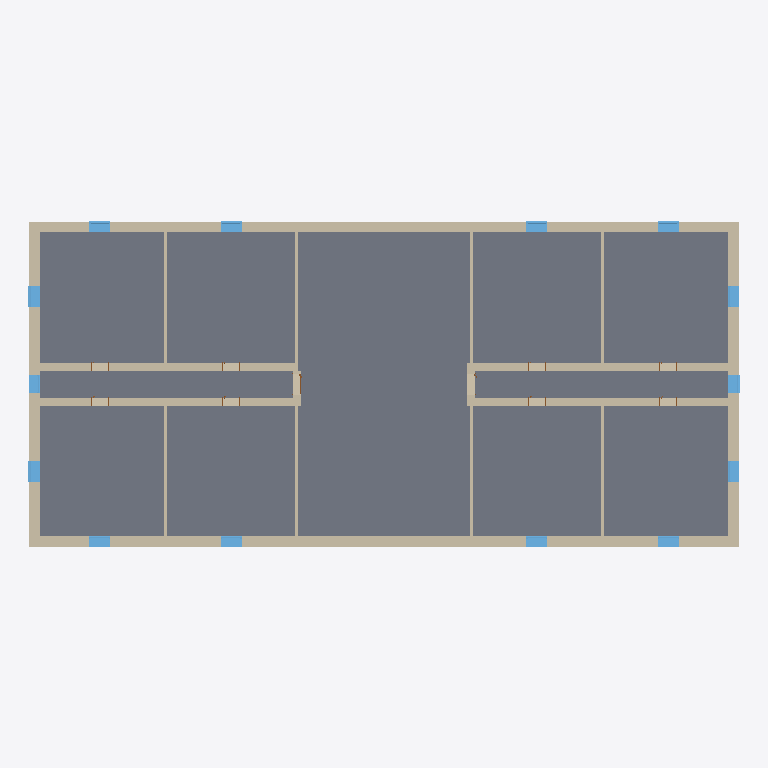
Plan cut of the same IFC building model at storey 'BuildingStorey_450cm' (level 4.50 m, cut at 5.90 m), seen from above with north up, elements coloured by IFC class: 44 walls (beige), 14 windows (light blue), 11 slabs (grey). Cut surfaces are drawn darker.
Extent 40.7 m × 18.7 m × 27.7 m (x, y, z). Storeys (6): BuildingStorey_0cm at 0.00 m; BuildingStorey_450cm at 4.50 m; BuildingStorey_900cm at 9.00 m; BuildingStorey_1300cm at 13.00 m; BuildingStorey_2000cm at 20.00 m; BuildingStorey_2700cm at 27.00 m. Elements (243): 111 IfcWall, 51 IfcWindow, 45 IfcSlab, 31 IfcDoor, 5 IfcRoof.

HEADER;
FILE_DESCRIPTION(('ViewDefinition [ReferenceView_V1.2]','RevitIdentifiers [ContentGUID: 6eb8c93e-230c-48c2-80ca-cda910a172b6, VersionGUID: 12d8c33c-cbb7-4cc5-baf6-4510fa81a4ff, NumberOfSaves: 5]'),'2;1');
FILE_NAME('Town_Hall.ifc','2026-10-26T13:39:04+01:00',(''),(''),'ODA SDAI 25.12','Autodesk - Revit 26.4.0.32 (ENG) - 26.4.0.32','');
FILE_SCHEMA(('IFC4'));
ENDSEC;
DATA;
#18=IFCPROJECT('1kkCa_8mn8me3ApQdlNer6',#6,'Project Number',$,$,'Project Name','Project Status',(#13),#43990);
#48=IFCSITE('1kkCa_8mn8me3ApQdlNer4',#6,'Default',$,$,#47,$,$,.ELEMENT.,(51,30,23,112487),(0,-7,-37,-956022),0.0,$,$);
#22=IFCBUILDING('1kkCa_8mn8me3ApQdlNer7',#6,'',$,$,#21,$,'',.ELEMENT.,$,$,#19);
#25=IFCBUILDINGSTOREY('3Zu5Bv0LOHrPC10026FoQQ',#6,'BuildingStorey_0cm',$,$,#24,$,'BuildingStorey_0cm',.ELEMENT.,0.0);
#29=IFCBUILDINGSTOREY('16rJmnfS5Akea7G2wXfb0t',#6,'BuildingStorey_450cm',$,$,#28,$,'BuildingStorey_450cm',.ELEMENT.,4500.0);
#33=IFCBUILDINGSTOREY('16rJmnfS5Akea7G2wXfb0u',#6,'BuildingStorey_900cm',$,$,#32,$,'BuildingStorey_900cm',.ELEMENT.,9000.0);
#37=IFCBUILDINGSTOREY('16rJmnfS5Akea7G2wXfb0v',#6,'BuildingStorey_1300cm',$,$,#36,$,'BuildingStorey_1300cm',.ELEMENT.,13000.0);
#41=IFCBUILDINGSTOREY('16rJmnfS5Akea7G2wXfb0w',#6,'BuildingStorey_2000cm',$,$,#40,$,'BuildingStorey_2000cm',.ELEMENT.,20000.0);
#45=IFCBUILDINGSTOREY('16rJmnfS5Akea7G2wXfb0x',#6,'BuildingStorey_2700cm',$,$,#44,$,'BuildingStorey_2700cm',.ELEMENT.,27000.0);
#24620=IFCSLAB('16rJmnfS5Akea7G2wXfbAF',#6,'Floor:TBIM_Steel_Jack_Arch_Floor_315:325151',$,$,#24609,#24619,'325151',.FLOOR.);
#24420=IFCSLAB('16rJmnfS5Akea7G2wXfbA1',#6,'Floor:TBIM_Steel_Jack_Arch_Floor_315:325137',$,$,#24409,#24419,'325137',.FLOOR.);
#25351=IFCSLAB('16rJmnfS5Akea7G2wXfbB8',#6,'Floor:TBIM_Steel_Jack_Arch_Floor_315:325208',$,$,#25340,#25350,'325208',.FLOOR.);
#24219=IFCSLAB('16rJmnfS5Akea7G2wXfbAJ',#6,'Floor:TBIM_Steel_Jack_Arch_Floor_315:325123',$,$,#24208,#24218,'325123',.FLOOR.);
#25451=IFCSLAB('16rJmnfS5Akea7G2wXfbBF',#6,'Floor:TBIM_Steel_Jack_Arch_Floor_315:325215',$,$,#25440,#25450,'325215',.FLOOR.);
#24520=IFCSLAB('16rJmnfS5Akea7G2wXfbA8',#6,'Floor:TBIM_Steel_Jack_Arch_Floor_315:325144',$,$,#24509,#24519,'325144',.FLOOR.);
#26551=IFCSLAB('16rJmnfS5Akea7G2wXfb8l',#6,'Floor:TBIM_Steel_Jack_Arch_Floor_315:325311',$,$,#26540,#26550,'325311',.FLOOR.);
#23986=IFCSLAB('16rJmnfS5Akea7G2wXfb5Z',#6,'Floor:TBIM_Steel_Jack_Arch_Floor_315:325107',$,$,#23975,#23985,'325107',.FLOOR.);
#26651=IFCSLAB('16rJmnfS5Akea7G2wXfb9M',#6,'Floor:TBIM_Steel_Jack_Arch_Floor_315:325318',$,$,#26640,#26650,'325318',.FLOOR.);
#24119=IFCSLAB('16rJmnfS5Akea7G2wXfb5g',#6,'Floor:TBIM_Steel_Jack_Arch_Floor_315:325114',$,$,#24108,#24118,'325114',.FLOOR.);
#25252=IFCSLAB('16rJmnfS5Akea7G2wXfbBV',#6,'Floor:TBIM_Steel_Jack_Arch_Floor_315:325199',$,$,#25241,#25251,'325199',.FLOOR.);
#15369=IFCWALL('16rJmnfS5Akea7G2wXfb18',#6,'Basic Wall:TBIM_Rendered_Solid_Brick_Wall_600:324824',$,$,#15330,#15334,'324824',.NOTDEFINED.);
#15281=IFCWALL('16rJmnfS5Akea7G2wXfb1H',#6,'Basic Wall:TBIM_Rendered_Solid_Brick_Wall_600:324801',$,$,#15218,#15222,'324801',.NOTDEFINED.);
#17655=IFCWALL('16rJmnfS5Akea7G2wXfb6c',#6,'Basic Wall:TBIM_Rendered_Solid_Brick_Wall_600:324918',$,$,#17616,#17620,'324918',.NOTDEFINED.);
#13856=IFCWALL('16rJmnfS5Akea7G2wXfb0X',#6,'Basic Wall:TBIM_Rendered_Solid_Brick_Wall_600:324785',$,$,#13817,#13821,'324785',.NOTDEFINED.);
#13767=IFCWALL('16rJmnfS5Akea7G2wXfb0W',#6,'Basic Wall:TBIM_Rendered_Solid_Brick_Wall_600:324784',$,$,#13728,#13732,'324784',.NOTDEFINED.);
#14905=IFCWALL('16rJmnfS5Akea7G2wXfb0j',#6,'Basic Wall:TBIM_Rendered_Solid_Brick_Wall_600:324797',$,$,#14866,#14870,'324797',.NOTDEFINED.);
#17567=IFCWALL('16rJmnfS5Akea7G2wXfb6b',#6,'Basic Wall:TBIM_Rendered_Solid_Brick_Wall_600:324917',$,$,#17528,#17532,'324917',.NOTDEFINED.);
#16423=IFCWALL('16rJmnfS5Akea7G2wXfb1g',#6,'Basic Wall:TBIM_Rendered_Solid_Brick_Wall_600:324858',$,$,#16384,#16388,'324858',.NOTDEFINED.);
#14464=IFCWALL('16rJmnfS5Akea7G2wXfb0e',#6,'Basic Wall:TBIM_Rendered_Solid_Brick_Wall_600:324792',$,$,#14425,#14429,'324792',.NOTDEFINED.);
#17743=IFCWALL('16rJmnfS5Akea7G2wXfb6d',#6,'Basic Wall:TBIM_Rendered_Solid_Brick_Wall_600:324919',$,$,#17704,#17708,'324919',.NOTDEFINED.);
#14817=IFCWALL('16rJmnfS5Akea7G2wXfb0i',#6,'Basic Wall:TBIM_Rendered_Solid_Brick_Wall_600:324796',$,$,#14778,#14782,'324796',.NOTDEFINED.);
#17479=IFCWALL('16rJmnfS5Akea7G2wXfb6a',#6,'Basic Wall:TBIM_Rendered_Solid_Brick_Wall_600:324916',$,$,#17440,#17444,'324916',.NOTDEFINED.);
#14729=IFCWALL('16rJmnfS5Akea7G2wXfb0h',#6,'Basic Wall:TBIM_Rendered_Solid_Brick_Wall_600:324795',$,$,#14690,#14694,'324795',.NOTDEFINED.);
#16335=IFCWALL('16rJmnfS5Akea7G2wXfb1f',#6,'Basic Wall:TBIM_Rendered_Solid_Brick_Wall_600:324857',$,$,#16296,#16300,'324857',.NOTDEFINED.);
#19339=IFCWALL('16rJmnfS5Akea7G2wXfb7Q',#6,'Basic Wall:TBIM_Solid_Brick_Spine_Wall_460:324938',$,$,#19306,#19310,'324938',.NOTDEFINED.);
#22053=IFCWALL('16rJmnfS5Akea7G2wXfb41',#6,'Basic Wall:TBIM_Solid_Brick_Spine_Wall_460:325009',$,$,#22020,#22024,'325009',.NOTDEFINED.);
#21889=IFCWALL('16rJmnfS5Akea7G2wXfb4V',#6,'Basic Wall:TBIM_Solid_Brick_Spine_Wall_460:325007',$,$,#21856,#21860,'325007',.NOTDEFINED.);
#18765=IFCWALL('16rJmnfS5Akea7G2wXfb7J',#6,'Basic Wall:TBIM_Solid_Brick_Spine_Wall_460:324931',$,$,#18732,#18736,'324931',.NOTDEFINED.);
#19584=IFCWALL('16rJmnfS5Akea7G2wXfb7T',#6,'Basic Wall:TBIM_Solid_Brick_Spine_Wall_460:324941',$,$,#19551,#19555,'324941',.NOTDEFINED.);
#22135=IFCWALL('16rJmnfS5Akea7G2wXfb42',#6,'Basic Wall:TBIM_Solid_Brick_Spine_Wall_460:325010',$,$,#22102,#22106,'325010',.NOTDEFINED.);
#21971=IFCWALL('16rJmnfS5Akea7G2wXfb40',#6,'Basic Wall:TBIM_Solid_Brick_Spine_Wall_460:325008',$,$,#21938,#21942,'325008',.NOTDEFINED.);
#19421=IFCWALL('16rJmnfS5Akea7G2wXfb7R',#6,'Basic Wall:TBIM_Solid_Brick_Spine_Wall_460:324939',$,$,#19388,#19392,'324939',.NOTDEFINED.);
#20650=IFCWALL('16rJmnfS5Akea7G2wXfb7A',#6,'Basic Wall:TBIM_Solid_Brick_Partition_150:324954',$,$,#20617,#20621,'324954',.NOTDEFINED.);
#20732=IFCWALL('16rJmnfS5Akea7G2wXfb7B',#6,'Basic Wall:TBIM_Solid_Brick_Partition_150:324955',$,$,#20699,#20703,'324955',.NOTDEFINED.);
#18847=IFCWALL('16rJmnfS5Akea7G2wXfb7K',#6,'Basic Wall:TBIM_Solid_Brick_Partition_150:324932',$,$,#18814,#18818,'324932',.NOTDEFINED.);
#22299=IFCWALL('16rJmnfS5Akea7G2wXfb44',#6,'Basic Wall:TBIM_Solid_Brick_Partition_150:325012',$,$,#22266,#22270,'325012',.NOTDEFINED.);
#19912=IFCWALL('16rJmnfS5Akea7G2wXfb71',#6,'Basic Wall:TBIM_Solid_Brick_Partition_150:324945',$,$,#19879,#19883,'324945',.NOTDEFINED.);
#19994=IFCWALL('16rJmnfS5Akea7G2wXfb72',#6,'Basic Wall:TBIM_Solid_Brick_Partition_150:324946',$,$,#19961,#19965,'324946',.NOTDEFINED.);
#22217=IFCWALL('16rJmnfS5Akea7G2wXfb43',#6,'Basic Wall:TBIM_Solid_Brick_Partition_150:325011',$,$,#22184,#22188,'325011',.NOTDEFINED.);
#19666=IFCWALL('16rJmnfS5Akea7G2wXfb7U',#6,'Basic Wall:TBIM_Solid_Brick_Partition_150:324942',$,$,#19633,#19637,'324942',.NOTDEFINED.);
#35778=IFCWINDOW('0IsCCyoxTCnRhsHH3wXLgG',#6,'Windows_Sgl_Plain:TBIM_Arched_Timber_Window_120x240:327279',$,$,#42468,#35774,'327279',2400.0,1200.0000000000007,.WINDOW.,.NOTDEFINED.,$);
#37341=IFCWINDOW('0IsCCyoxTCnRhsHH3wXLg3',#6,'Windows_Sgl_Plain:TBIM_Arched_Timber_Window_120x240:327292',$,$,#42709,#37337,'327292',2400.0,1200.0,.WINDOW.,.NOTDEFINED.,$);
#16247=IFCWALL('16rJmnfS5Akea7G2wXfb1e',#6,'Basic Wall:TBIM_Rendered_Solid_Brick_Wall_600:324856',$,$,#16208,#16212,'324856',.NOTDEFINED.);
#35735=IFCWINDOW('0IsCCyoxTCnRhsHH3wXLgH',#6,'Windows_Sgl_Plain:TBIM_Arched_Timber_Window_120x240:327278',$,$,#42448,#35731,'327278',2400.0,1200.0000000000007,.WINDOW.,.NOTDEFINED.,$);
#36937=IFCWINDOW('0IsCCyoxTCnRhsHH3wXLg9',#6,'Windows_Sgl_Plain:TBIM_Arched_Timber_Window_120x240:327286',$,$,#42609,#36933,'327286',2400.0,1200.0,.WINDOW.,.NOTDEFINED.,$);
#37298=IFCWINDOW('0IsCCyoxTCnRhsHH3wXLg4',#6,'Windows_Sgl_Plain:TBIM_Arched_Timber_Window_120x240:327291',$,$,#42669,#37294,'327291',2400.0,1200.0,.WINDOW.,.NOTDEFINED.,$);
#37384=IFCWINDOW('0IsCCyoxTCnRhsHH3wXLg2',#6,'Windows_Sgl_Plain:TBIM_Arched_Timber_Window_120x240:327293',$,$,#42689,#37380,'327293',2400.0,1200.0000000000007,.WINDOW.,.NOTDEFINED.,$);
#37685=IFCWINDOW('0IsCCyoxTCnRhsHH3wXLfx',#6,'Windows_Sgl_Plain:TBIM_Arched_Timber_Window_120x240:327300',$,$,#43049,#37681,'327300',2400.0,1200.0,.WINDOW.,.NOTDEFINED.,$);
#37771=IFCWINDOW('0IsCCyoxTCnRhsHH3wXLfv',#6,'Windows_Sgl_Plain:TBIM_Arched_Timber_Window_120x240:327302',$,$,#43029,#37767,'327302',2400.0,1200.0,.WINDOW.,.NOTDEFINED.,$);
#38605=IFCWINDOW('0IsCCyoxTCnRhsHH3wXLff',#6,'Windows_Sgl_Plain:TBIM_Arched_Timber_Window_120x240:327318',$,$,#43309,#38601,'327318',2400.0,1200.0,.WINDOW.,.NOTDEFINED.,$);
#38691=IFCWINDOW('0IsCCyoxTCnRhsHH3wXLfd',#6,'Windows_Sgl_Plain:TBIM_Arched_Timber_Window_120x240:327320',$,$,#43269,#38687,'327320',2400.0,1200.0,.WINDOW.,.NOTDEFINED.,$);
#38648=IFCWINDOW('0IsCCyoxTCnRhsHH3wXLfe',#6,'Windows_Sgl_Plain:TBIM_Arched_Timber_Window_120x240:327319',$,$,#43289,#38644,'327319',2400.0,1200.0000000000007,.WINDOW.,.NOTDEFINED.,$);
#38734=IFCWINDOW('0IsCCyoxTCnRhsHH3wXLfc',#6,'Windows_Sgl_Plain:TBIM_Arched_Timber_Window_120x240:327321',$,$,#43249,#38730,'327321',2400.0,1200.0,.WINDOW.,.NOTDEFINED.,$);
#37728=IFCWINDOW('0IsCCyoxTCnRhsHH3wXLfw',#6,'Windows_Sgl_Plain:TBIM_Corridor_Window_100x200:327301',$,$,#43009,#37724,'327301',2000.0000000000011,1000.0000000000011,.WINDOW.,.NOTDEFINED.,$);
#35821=IFCWINDOW('0IsCCyoxTCnRhsHH3wXLgF',#6,'Windows_Sgl_Plain:TBIM_Corridor_Window_100x200:327280',$,$,#42589,#35817,'327280',2000.0000000000011,1000.0000000000011,.WINDOW.,.NOTDEFINED.,$);
#14378=IFCWALL('16rJmnfS5Akea7G2wXfb0d',#6,'Basic Wall:TBIM_Rendered_Solid_Brick_Wall_600:324791',$,$,#14339,#14343,'324791',.NOTDEFINED.);
#20568=IFCWALL('16rJmnfS5Akea7G2wXfb79',#6,'Basic Wall:TBIM_Solid_Brick_Spine_Wall_460:324953',$,$,#20535,#20539,'324953',.NOTDEFINED.);
#19093=IFCWALL('16rJmnfS5Akea7G2wXfb7N',#6,'Basic Wall:TBIM_Solid_Brick_Spine_Wall_460:324935',$,$,#19060,#19064,'324935',.NOTDEFINED.);
#18519=IFCWALL('16rJmnfS5Akea7G2wXfb7G',#6,'Basic Wall:TBIM_Solid_Brick_Spine_Wall_460:324928',$,$,#18486,#18490,'324928',.NOTDEFINED.);
#18133=IFCWALL('16rJmnfS5Akea7G2wXfb6i',#6,'Basic Wall:TBIM_Solid_Brick_Spine_Wall_460:324924',$,$,#18100,#18104,'324924',.NOTDEFINED.);
#18437=IFCWALL('16rJmnfS5Akea7G2wXfb6l',#6,'Basic Wall:TBIM_Solid_Brick_Spine_Wall_460:324927',$,$,#18404,#18408,'324927',.NOTDEFINED.);
#20158=IFCWALL('16rJmnfS5Akea7G2wXfb74',#6,'Basic Wall:TBIM_Solid_Brick_Spine_Wall_460:324948',$,$,#20125,#20129,'324948',.NOTDEFINED.);
#20240=IFCWALL('16rJmnfS5Akea7G2wXfb75',#6,'Basic Wall:TBIM_Solid_Brick_Spine_Wall_460:324949',$,$,#20207,#20211,'324949',.NOTDEFINED.);
#18355=IFCWALL('16rJmnfS5Akea7G2wXfb6k',#6,'Basic Wall:TBIM_Solid_Brick_Spine_Wall_460:324926',$,$,#18322,#18326,'324926',.NOTDEFINED.);
#18601=IFCWALL('16rJmnfS5Akea7G2wXfb7H',#6,'Basic Wall:TBIM_Solid_Brick_Spine_Wall_460:324929',$,$,#18568,#18572,'324929',.NOTDEFINED.);
#20076=IFCWALL('16rJmnfS5Akea7G2wXfb73',#6,'Basic Wall:TBIM_Solid_Brick_Spine_Wall_460:324947',$,$,#20043,#20047,'324947',.NOTDEFINED.);
#20322=IFCWALL('16rJmnfS5Akea7G2wXfb76',#6,'Basic Wall:TBIM_Solid_Brick_Spine_Wall_460:324950',$,$,#20289,#20293,'324950',.NOTDEFINED.);
#19503=IFCWALL('16rJmnfS5Akea7G2wXfb7S',#6,'Basic Wall:TBIM_Solid_Brick_Spine_Wall_460:324940',$,$,#19470,#19474,'324940',.NOTDEFINED.);
ENDSEC;
